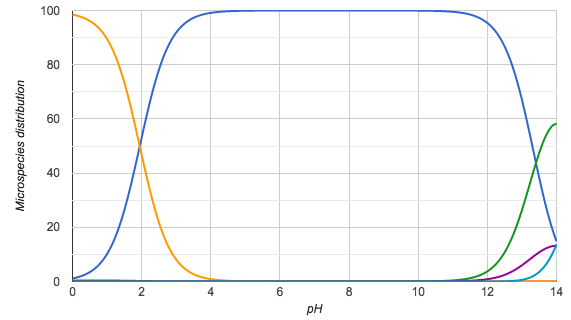

Values plotted in this chart, from the file beside it:
pH; Microspecies #1; Microspecies #2; Microspecies #3; Microspecies #4; Microspecies #5; Microspecies #6
0.0; 1.1; 0.4; 98.5; 0.0; 0.0; 0.0
0.1; 1.4; 0.4; 98.2; 0.0; 0.0; 0.0
0.2; 1.8; 0.4; 97.8; 0.0; 0.0; 0.0
0.3; 2.2; 0.4; 97.4; 0.0; 0.0; 0.0
0.4; 2.8; 0.4; 96.8; 0.0; 0.0; 0.0
0.5; 3.5; 0.4; 96.2; 0.0; 0.0; 0.0
0.6; 4.3; 0.4; 95.3; 0.0; 0.0; 0.0
0.7; 5.4; 0.4; 94.3; 0.0; 0.0; 0.0
0.8; 6.7; 0.4; 93.0; 0.0; 0.0; 0.0
0.9; 8.2; 0.4; 91.4; 0.0; 0.0; 0.0
1.0; 10.2; 0.4; 89.5; 0.0; 0.0; 0.0
1.1; 12.5; 0.4; 87.2; 0.0; 0.0; 0.0
1.2; 15.2; 0.3; 84.5; 0.0; 0.0; 0.0
1.3; 18.4; 0.3; 81.3; 0.0; 0.0; 0.0
1.4; 22.1; 0.3; 77.6; 0.0; 0.0; 0.0
1.5; 26.3; 0.3; 73.4; 0.0; 0.0; 0.0
1.6; 31.0; 0.3; 68.7; 0.0; 0.0; 0.0
1.7; 36.2; 0.3; 63.6; 0.0; 0.0; 0.0
1.8; 41.6; 0.2; 58.1; 0.0; 0.0; 0.0
1.9; 47.3; 0.2; 52.5; 0.0; 0.0; 0.0
2.0; 53.1; 0.2; 46.8; 0.0; 0.0; 0.0
2.1; 58.7; 0.2; 41.1; 0.0; 0.0; 0.0
2.2; 64.2; 0.1; 35.7; 0.0; 0.0; 0.0
2.3; 69.3; 0.1; 30.6; 0.0; 0.0; 0.0
2.4; 74.0; 0.1; 25.9; 0.0; 0.0; 0.0
2.5; 78.1; 0.1; 21.8; 0.0; 0.0; 0.0
2.6; 81.8; 0.1; 18.1; 0.0; 0.0; 0.0
2.7; 85.0; 0.1; 14.9; 0.0; 0.0; 0.0
2.8; 87.7; 0.1; 12.3; 0.0; 0.0; 0.0
2.9; 90.0; 0.0; 10.0; 0.0; 0.0; 0.0
3.0; 91.9; 0.0; 8.1; 0.0; 0.0; 0.0
3.1; 93.4; 0.0; 6.5; 0.0; 0.0; 0.0
3.2; 94.7; 0.0; 5.3; 0.0; 0.0; 0.0
3.3; 95.8; 0.0; 4.2; 0.0; 0.0; 0.0
3.4; 96.6; 0.0; 3.4; 0.0; 0.0; 0.0
3.5; 97.3; 0.0; 2.7; 0.0; 0.0; 0.0
3.6; 97.8; 0.0; 2.2; 0.0; 0.0; 0.0
3.7; 98.3; 0.0; 1.7; 0.0; 0.0; 0.0
3.8; 98.6; 0.0; 1.4; 0.0; 0.0; 0.0
3.9; 98.9; 0.0; 1.1; 0.0; 0.0; 0.0
4.0; 99.1; 0.0; 0.9; 0.0; 0.0; 0.0
4.1; 99.3; 0.0; 0.7; 0.0; 0.0; 0.0
4.2; 99.4; 0.0; 0.6; 0.0; 0.0; 0.0
4.3; 99.6; 0.0; 0.4; 0.0; 0.0; 0.0
4.4; 99.7; 0.0; 0.3; 0.0; 0.0; 0.0
4.5; 99.7; 0.0; 0.3; 0.0; 0.0; 0.0
4.6; 99.8; 0.0; 0.2; 0.0; 0.0; 0.0
4.7; 99.8; 0.0; 0.2; 0.0; 0.0; 0.0
4.8; 99.9; 0.0; 0.1; 0.0; 0.0; 0.0
4.9; 99.9; 0.0; 0.1; 0.0; 0.0; 0.0
5.0; 99.9; 0.0; 0.1; 0.0; 0.0; 0.0
5.1; 99.9; 0.0; 0.1; 0.0; 0.0; 0.0
5.2; 99.9; 0.0; 0.1; 0.0; 0.0; 0.0
5.3; 100.0; 0.0; 0.0; 0.0; 0.0; 0.0
5.4; 100.0; 0.0; 0.0; 0.0; 0.0; 0.0
5.5; 100.0; 0.0; 0.0; 0.0; 0.0; 0.0
5.6; 100.0; 0.0; 0.0; 0.0; 0.0; 0.0
5.7; 100.0; 0.0; 0.0; 0.0; 0.0; 0.0
5.8; 100.0; 0.0; 0.0; 0.0; 0.0; 0.0
5.9; 100.0; 0.0; 0.0; 0.0; 0.0; 0.0
... 81 more rows
